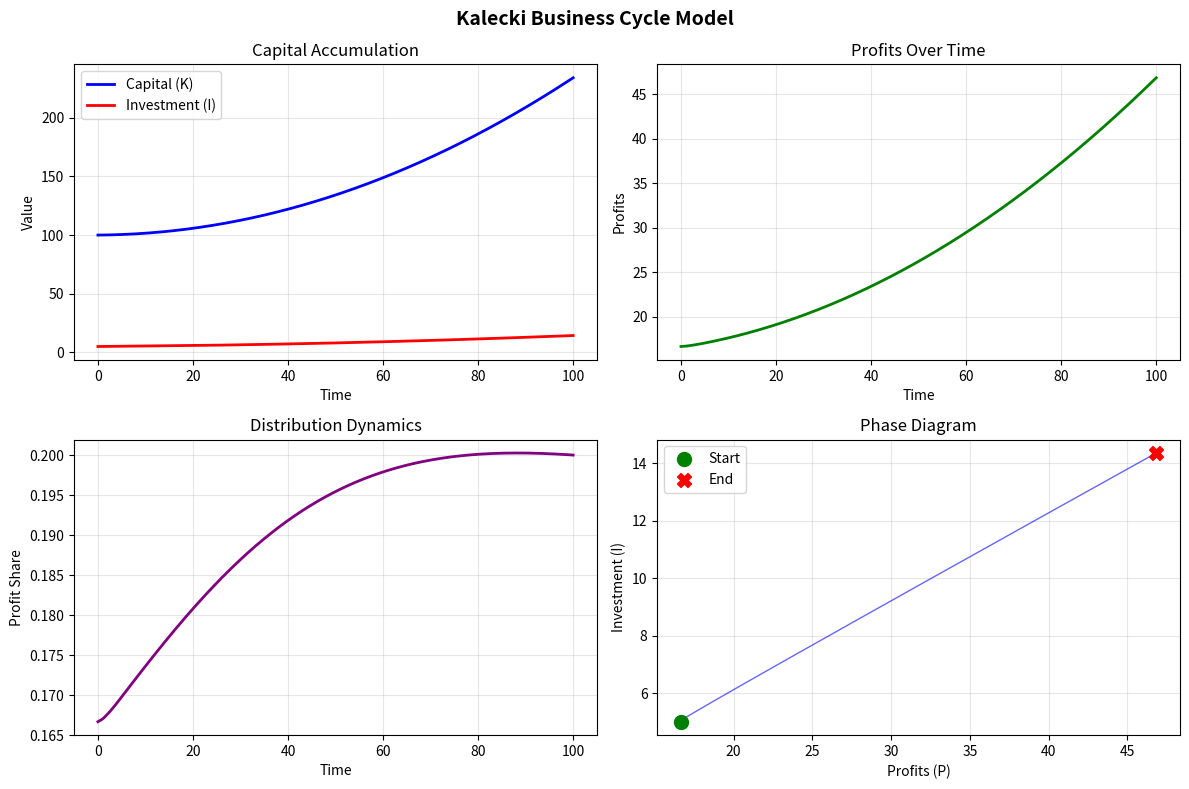

Here is the Python script that generated this plot: (Note: this script raises an exception after producing the figure.)
"""
Kalecki's Collected Models

Computational implementations of Michal Kalecki's key models from his essays
on economic dynamics, business cycles, and distribution theory.

Models Implemented:
1. Profit Equation (1935) - "Workers spend what they earn, capitalists earn what they spend"
2. Investment Function (1943) - Profits, capital stock, and rate of change
3. Business Cycle Theory (1937) - Investment-income dynamics
4. Distribution Theory (1938) - Degree of monopoly pricing
5. Political Business Cycle (1943) - Government spending and full employment

Each model includes:
- Mathematical formulation
- Historical context from Kalecki's original work
- Computational implementation
- Numerical examples
- Modern extensions

References:
- Kalecki, M. (1971). Selected Essays on the Dynamics of the Capitalist Economy 1933-1970.
  Cambridge University Press.
- Kalecki, M. (1954). Theory of Economic Dynamics: An Essay on Cyclical and Long-run Changes in
  Capitalist Economy. George Allen & Unwin.
- Kalecki, M. (1943). Political Aspects of Full Employment. The Political Quarterly, 14(4), 322-330.
- Sawyer, M. (1985). The Economics of Michal Kalecki. Macmillan.

Author: Claude
License: MIT
"""

from typing import Tuple, Dict, Optional, Callable
from dataclasses import dataclass
import numpy as np
import pandas as pd
import matplotlib.pyplot as plt
from scipy.integrate import odeint, solve_ivp
from scipy.optimize import fsolve


# ============================================================================
# MODEL 1: PROFIT EQUATION
# ============================================================================

@dataclass
class ProfitEquationParams:
    """Parameters for Kalecki's profit equation model"""
    s_w: float = 1.0  # Workers' saving rate (typically ≈ 0)
    s_p: float = 0.3  # Capitalists' saving rate


def kalecki_profit_equation(c_w: float, c_p: float, i: float, params: ProfitEquationParams) -> Dict[str, float]:
    """
    Kalecki's Profit Equation (1935)

    One of Kalecki's most famous insights: "Workers spend what they earn,
    capitalists earn what they spend"

    Mathematical Derivation:
    National income identity: Y = W + P (wages + profits)
    Expenditure identity: Y = C + I (consumption + investment)

    Therefore: W + P = C + I

    Consumption splits into workers and capitalists:
    C = C_w + C_p

    Workers spend all wages (c_w ≈ 1):
    C_w = c_w * W

    Capitalists save part of profits (s_p < 1):
    C_p = (1 - s_p) * P

    Substituting:
    W + P = c_w * W + (1 - s_p) * P + I

    Solving for P:
    P - (1 - s_p) * P = I + c_w * W - W
    s_p * P = I - (1 - c_w) * W

    If workers spend all income (c_w = 1):
    P = I / s_p

    "Capitalists earn what they spend" on investment!

    This shows:
    1. Profits determined by capitalists' spending decisions
    2. Causation runs from investment to profits (not vice versa)
    3. Saving doesn't determine investment - investment determines saving

    Args:
        c_w: Workers' consumption propensity
        c_p: Capitalists' consumption propensity (= 1 - s_p)
        i: Investment
        params: Model parameters

    Returns:
        Dictionary with profits, wages, income, consumption
    """
    # From profit equation with workers saving
    s_w = params.s_w
    s_p = params.s_p

    # Total saving = total investment (equilibrium condition)
    # S = s_w * W + s_p * P = I

    # Also: Y = W + P and Y = C + I
    # C = (1-s_w)*W + (1-s_p)*P

    # Solve system:
    # W + P = (1-s_w)*W + (1-s_p)*P + I
    # W + P - (1-s_w)*W - (1-s_p)*P = I
    # s_w*W + s_p*P = I

    # Need another equation. Assume income distribution determined by markup.
    # Simplified: assume Y is given externally, or solve simultaneously.

    # Simplified solution assuming W adjusts:
    # If c_w = 1 (s_w = 0): P = I / s_p

    if abs(s_w) < 1e-6:
        # Workers don't save
        profits = i / s_p

        # Determine wages from national income identity
        # Need to assume something about Y. Use iterative approach.
        # For simplicity, use formula when workers spend all

        wages = i * (1 - s_p) / s_p  # Derived from equilibrium
        income = wages + profits
        consumption = income - i

    else:
        # General case
        # From s_w*W + s_p*P = I and some distribution assumption
        # This requires additional structure. Use simple markup model.

        # Assume P/Y = π (exogenous profit share)
        # Then: s_w*(1-π)*Y + s_p*π*Y = I
        # Y * [s_w + (s_p - s_w)*π] = I

        # Set profit share at 0.3
        pi = 0.3
        saving_rate = s_w + (s_p - s_w) * pi

        income = i / saving_rate
        profits = pi * income
        wages = (1 - pi) * income
        consumption = income - i

    return {
        'profits': profits,
        'wages': wages,
        'income': income,
        'consumption': consumption,
        'profit_share': profits / income,
        'wage_share': wages / income,
    }


# ============================================================================
# MODEL 2: INVESTMENT FUNCTION
# ============================================================================

@dataclass
class InvestmentFunctionParams:
    """Parameters for Kalecki's investment function"""
    a: float = 0.1  # Constant term
    b: float = 0.3  # Sensitivity to profits
    c: float = 0.2  # Sensitivity to capital stock (accelerator)
    d: float = 0.5  # Sensitivity to profit rate of change


def kalecki_investment_function(profits: np.ndarray, capital: np.ndarray,
                                delta_profits: np.ndarray,
                                params: InvestmentFunctionParams) -> np.ndarray:
    """
    Kalecki's Investment Function (1943)

    Investment decisions determined by three factors:

    I = a + b*P + c*ΔK + d*ΔP

    where:
    - P = profits
    - ΔK = rate of change of capital stock
    - ΔP = rate of change of profits

    Interpretations:
    - b*P: Profitability effect (higher profits → more internal funds)
    - c*ΔK: Accelerator effect (growing capital stock signals expansion)
    - d*ΔP: Expectations effect (rising profits signal good prospects)

    This combines:
    1. Keynesian animal spirits (a)
    2. Profits as source of finance (b)
    3. Accelerator principle (c)
    4. Expectations (d)

    Args:
        profits: Current profits
        capital: Capital stock (for ΔK calculation)
        delta_profits: Change in profits
        params: Model parameters

    Returns:
        Investment
    """
    # Calculate capital stock changes
    delta_capital = np.gradient(capital)

    # Investment function
    investment = (params.a +
                 params.b * profits +
                 params.c * delta_capital +
                 params.d * delta_profits)

    return investment


# ============================================================================
# MODEL 3: BUSINESS CYCLE MODEL
# ============================================================================

class KaleckiBusinessCycle:
    """
    Kalecki's Business Cycle Model (1937)

    Generates endogenous cycles through:
    1. Investment creates profits
    2. Profits stimulate investment
    3. Lags in capital accumulation create oscillations

    Differential equation system:
    dK/dt = I - δK (capital accumulation)
    dI/dt = f(P, K, dP/dt) (investment adjustment)
    P = I/s (profits from profit equation)
    """

    def __init__(self, params: Optional[InvestmentFunctionParams] = None):
        self.params = params or InvestmentFunctionParams()
        self.delta = 0.05  # Depreciation rate
        self.s_p = 0.3  # Capitalist saving rate
        self.tau = 0.5  # Investment adjustment speed

    def system_equations(self, state: np.ndarray, t: float) -> np.ndarray:
        """
        System of differential equations.

        State: [K, I, P]
        where K=capital, I=investment, P=profits

        Returns:
            [dK/dt, dI/dt, dP/dt]
        """
        K, I, P = state

        # Profits determined by investment (profit equation)
        # P = I / s_p
        # But this is algebraic, not differential. Use adjustment process:

        # Capital accumulation
        dK_dt = I - self.delta * K

        # Target profits from profit equation
        P_target = I / self.s_p

        # Profit adjustment (gradual)
        dP_dt = self.tau * (P_target - P)

        # Target investment from investment function
        # Simplified to avoid needing dP/dt in calculation
        I_target = self.params.a + self.params.b * P + self.params.c * dK_dt

        # Investment adjustment
        dI_dt = self.tau * (I_target - I)

        return np.array([dK_dt, dI_dt, dP_dt])

    def simulate(self, t_max: float = 100, initial_state: Optional[np.ndarray] = None) -> pd.DataFrame:
        """
        Simulate the business cycle.

        Args:
            t_max: Simulation time
            initial_state: Initial [K, I, P]

        Returns:
            DataFrame with time series
        """
        if initial_state is None:
            # Start near equilibrium
            K_0 = 100.0
            I_0 = self.delta * K_0
            P_0 = I_0 / self.s_p
            initial_state = np.array([K_0, I_0, P_0])

        t_eval = np.linspace(0, t_max, 1000)

        solution = solve_ivp(
            fun=lambda t, y: self.system_equations(y, t),
            t_span=(0, t_max),
            y0=initial_state,
            method='LSODA',
            t_eval=t_eval,
            dense_output=True
        )

        df = pd.DataFrame({
            't': solution.t,
            'K': solution.y[0],
            'I': solution.y[1],
            'P': solution.y[2],
        })

        # Derived variables
        df['Y'] = df['K']  # Simplified: assume Y/K = 1
        df['profit_share'] = df['P'] / df['Y']
        df['investment_rate'] = df['I'] / df['K']

        return df


# ============================================================================
# MODEL 4: DEGREE OF MONOPOLY PRICING
# ============================================================================

@dataclass
class DegreeOfMonopolyParams:
    """Parameters for Kalecki's pricing model"""
    m: float = 0.25  # Average markup rate
    w: float = 1.0  # Wage rate
    a: float = 1.0  # Labor productivity


def degree_of_monopoly_pricing(unit_costs: np.ndarray, markup: float) -> Tuple[np.ndarray, float]:
    """
    Kalecki's Degree of Monopoly Pricing Theory (1938)

    Firms set prices as markup over unit costs:
    P = (1 + m) * UC

    where:
    - P = price
    - m = markup rate (degree of monopoly)
    - UC = unit costs

    Unit costs depend on:
    UC = w/a + materials

    where w = wage rate, a = labor productivity

    This gives profit share:
    π = m / (1 + m)

    The markup m depends on:
    1. Industrial concentration
    2. Power of trade unions
    3. Overhead costs
    4. Advertising intensity

    Higher monopoly power → higher m → lower wage share

    This is a theory of distribution based on market structure,
    not marginal productivity!

    Args:
        unit_costs: Unit costs of production
        markup: Markup rate (degree of monopoly)

    Returns:
        (prices, profit_share)
    """
    prices = (1 + markup) * unit_costs

    # Profit share in value added
    profit_share = markup / (1 + markup)

    return prices, profit_share


# ============================================================================
# MODEL 5: POLITICAL BUSINESS CYCLE
# ============================================================================

class PoliticalBusinessCycle:
    """
    Kalecki's Political Business Cycle (1943)

    "Political Aspects of Full Employment"

    Key insight: Capitalists oppose sustained full employment because:
    1. Weakens discipline of unemployment
    2. Increases workers' bargaining power
    3. Threatens social and political stability

    Model: Government can maintain full employment through spending,
    but faces political constraints from business interests.
    """

    def __init__(self):
        self.u_target_business = 0.05  # Business prefers moderate unemployment
        self.u_target_labor = 0.02  # Labor wants near-full employment
        self.g_max = 100  # Maximum government spending
        self.political_power_business = 0.6  # Relative political power (0-1)

    def equilibrium_unemployment(self, g: float, y_potential: float) -> float:
        """
        Calculate equilibrium unemployment rate given government spending.

        Args:
            g: Government spending
            y_potential: Potential output (full employment)

        Returns:
            Unemployment rate
        """
        # Simplified: U = f(Y, Y*) where Y depends on G
        # Y = C + I + G

        # Assume consumption and investment functions
        c = 0.7 * y_potential  # Simplified
        i = 0.2 * y_potential

        y_actual = c + i + g

        # Unemployment rate
        u = 1 - (y_actual / y_potential)

        return max(0, u)

    def political_equilibrium(self, y_potential: float) -> Dict[str, float]:
        """
        Find political equilibrium unemployment rate.

        Business wants higher unemployment, labor wants lower.
        Equilibrium depends on relative power.

        Args:
            y_potential: Potential output

        Returns:
            Dictionary with equilibrium values
        """
        # Political equilibrium unemployment
        u_equilibrium = (self.political_power_business * self.u_target_business +
                        (1 - self.political_power_business) * self.u_target_labor)

        # Required government spending to achieve this
        def objective(g):
            return self.equilibrium_unemployment(g, y_potential) - u_equilibrium

        from scipy.optimize import fsolve
        g_equilibrium = fsolve(objective, 50.0)[0]
        g_equilibrium = np.clip(g_equilibrium, 0, self.g_max)

        # Actual unemployment with this spending
        u_actual = self.equilibrium_unemployment(g_equilibrium, y_potential)

        return {
            'unemployment_rate': u_actual,
            'government_spending': g_equilibrium,
            'employment_rate': 1 - u_actual,
            'output': y_potential * (1 - u_actual),
        }


# ============================================================================
# VISUALIZATION
# ============================================================================

def plot_kalecki_business_cycle(df: pd.DataFrame, title: str = "Kalecki Business Cycle") -> plt.Figure:
    """Plot Kalecki business cycle simulation"""
    fig, axes = plt.subplots(2, 2, figsize=(12, 8))

    # Capital and investment
    ax = axes[0, 0]
    ax.plot(df['t'], df['K'], 'b-', linewidth=2, label='Capital (K)')
    ax.plot(df['t'], df['I'], 'r-', linewidth=2, label='Investment (I)')
    ax.set_xlabel('Time')
    ax.set_ylabel('Value')
    ax.legend()
    ax.grid(True, alpha=0.3)
    ax.set_title('Capital Accumulation')

    # Profits
    ax = axes[0, 1]
    ax.plot(df['t'], df['P'], 'g-', linewidth=2)
    ax.set_xlabel('Time')
    ax.set_ylabel('Profits')
    ax.grid(True, alpha=0.3)
    ax.set_title('Profits Over Time')

    # Profit share
    ax = axes[1, 0]
    ax.plot(df['t'], df['profit_share'], 'purple', linewidth=2)
    ax.set_xlabel('Time')
    ax.set_ylabel('Profit Share')
    ax.grid(True, alpha=0.3)
    ax.set_title('Distribution Dynamics')

    # Phase diagram: I vs P
    ax = axes[1, 1]
    ax.plot(df['P'], df['I'], 'b-', linewidth=1, alpha=0.6)
    ax.scatter(df['P'].iloc[0], df['I'].iloc[0], c='green', s=100, label='Start', zorder=5)
    ax.scatter(df['P'].iloc[-1], df['I'].iloc[-1], c='red', s=100, marker='X', label='End', zorder=5)
    ax.set_xlabel('Profits (P)')
    ax.set_ylabel('Investment (I)')
    ax.legend()
    ax.grid(True, alpha=0.3)
    ax.set_title('Phase Diagram')

    fig.suptitle(title, fontsize=14, fontweight='bold')
    plt.tight_layout()

    return fig


# Example usage
if __name__ == "__main__":
    print("Kalecki's Collected Models")
    print("=" * 70)

    # Model 1: Profit Equation
    print("\n1. Profit Equation (1935)")
    print("-" * 70)

    params_profit = ProfitEquationParams(s_w=0.0, s_p=0.3)
    result = kalecki_profit_equation(c_w=1.0, c_p=0.7, i=100, params=params_profit)

    print(f"Given investment = 100:")
    print(f"  Profits: {result['profits']:.2f}")
    print(f"  Wages: {result['wages']:.2f}")
    print(f"  Income: {result['income']:.2f}")
    print(f"  Profit share: {result['profit_share']:.3f}")
    print(f"\nKalecki's insight: Profits = Investment / Saving rate")
    print(f"  Calculated: {result['profits']:.2f}")
    print(f"  Formula: {100 / params_profit.s_p:.2f}")

    # Model 2: Business Cycle
    print("\n2. Business Cycle Model (1937)")
    print("-" * 70)

    cycle_model = KaleckiBusinessCycle()
    df_cycle = cycle_model.simulate(t_max=100)

    print(f"Simulated {len(df_cycle)} periods")
    print(f"\nCycle characteristics:")
    print(f"  Mean profit share: {df_cycle['profit_share'].mean():.3f}")
    print(f"  Profit share volatility: {df_cycle['profit_share'].std():.4f}")
    print(f"  Mean investment rate: {df_cycle['investment_rate'].mean():.3f}")

    # Detect cycles
    from scipy.signal import find_peaks
    peaks, _ = find_peaks(df_cycle['P'])
    if len(peaks) >= 2:
        avg_period = np.mean(np.diff(df_cycle['t'].iloc[peaks]))
        print(f"  Average cycle period: {avg_period:.1f} time units")

    # Model 3: Degree of Monopoly
    print("\n3. Degree of Monopoly Pricing (1938)")
    print("-" * 70)

    unit_costs = np.array([10.0])
    markup_low = 0.15
    markup_high = 0.40

    prices_low, pi_low = degree_of_monopoly_pricing(unit_costs, markup_low)
    prices_high, pi_high = degree_of_monopoly_pricing(unit_costs, markup_high)

    print(f"Low monopoly power (m={markup_low}):")
    print(f"  Price: {prices_low[0]:.2f}")
    print(f"  Profit share: {pi_low:.3f}")

    print(f"\nHigh monopoly power (m={markup_high}):")
    print(f"  Price: {prices_high[0]:.2f}")
    print(f"  Profit share: {pi_high:.3f}")

    print(f"\nEffect of increased monopoly power:")
    print(f"  Price increase: {(prices_high[0]/prices_low[0] - 1)*100:.1f}%")
    print(f"  Profit share increase: {(pi_high - pi_low)*100:.1f} percentage points")

    # Model 4: Political Business Cycle
    print("\n4. Political Business Cycle (1943)")
    print("-" * 70)

    pbc_model = PoliticalBusinessCycle()

    # Scenario 1: Business dominance
    pbc_model.political_power_business = 0.8
    eq_business = pbc_model.political_equilibrium(y_potential=1000)

    print(f"Business-dominated regime:")
    print(f"  Unemployment rate: {eq_business['unemployment_rate']*100:.1f}%")
    print(f"  Government spending: {eq_business['government_spending']:.1f}")

    # Scenario 2: Labor strength
    pbc_model.political_power_business = 0.3
    eq_labor = pbc_model.political_equilibrium(y_potential=1000)

    print(f"\nLabor-dominated regime:")
    print(f"  Unemployment rate: {eq_labor['unemployment_rate']*100:.1f}%")
    print(f"  Government spending: {eq_labor['government_spending']:.1f}")

    print(f"\nKalecki's insight: Full employment politically unfeasible")
    print(f"under capitalism due to business opposition")

    # Visualization
    print("\n5. Generating Visualizations")
    print("-" * 70)

    fig = plot_kalecki_business_cycle(df_cycle, title="Kalecki Business Cycle Model")
    fig.savefig('/home/<user>/Python-learning/advanced-heterodox-research/examples/kalecki_business_cycle.png',
                dpi=150, bbox_inches='tight')

    print("Saved: kalecki_business_cycle.png")

    print("\n" + "=" * 70)
    print("Kalecki's key contributions demonstrated:")
    print("1. Profits determined by capitalist spending (profit equation)")
    print("2. Endogenous business cycles from investment-profit dynamics")
    print("3. Distribution determined by monopoly power, not productivity")
    print("4. Political constraints on full employment")
    print("5. Class conflict central to macroeconomic dynamics")
    print("=" * 70)
